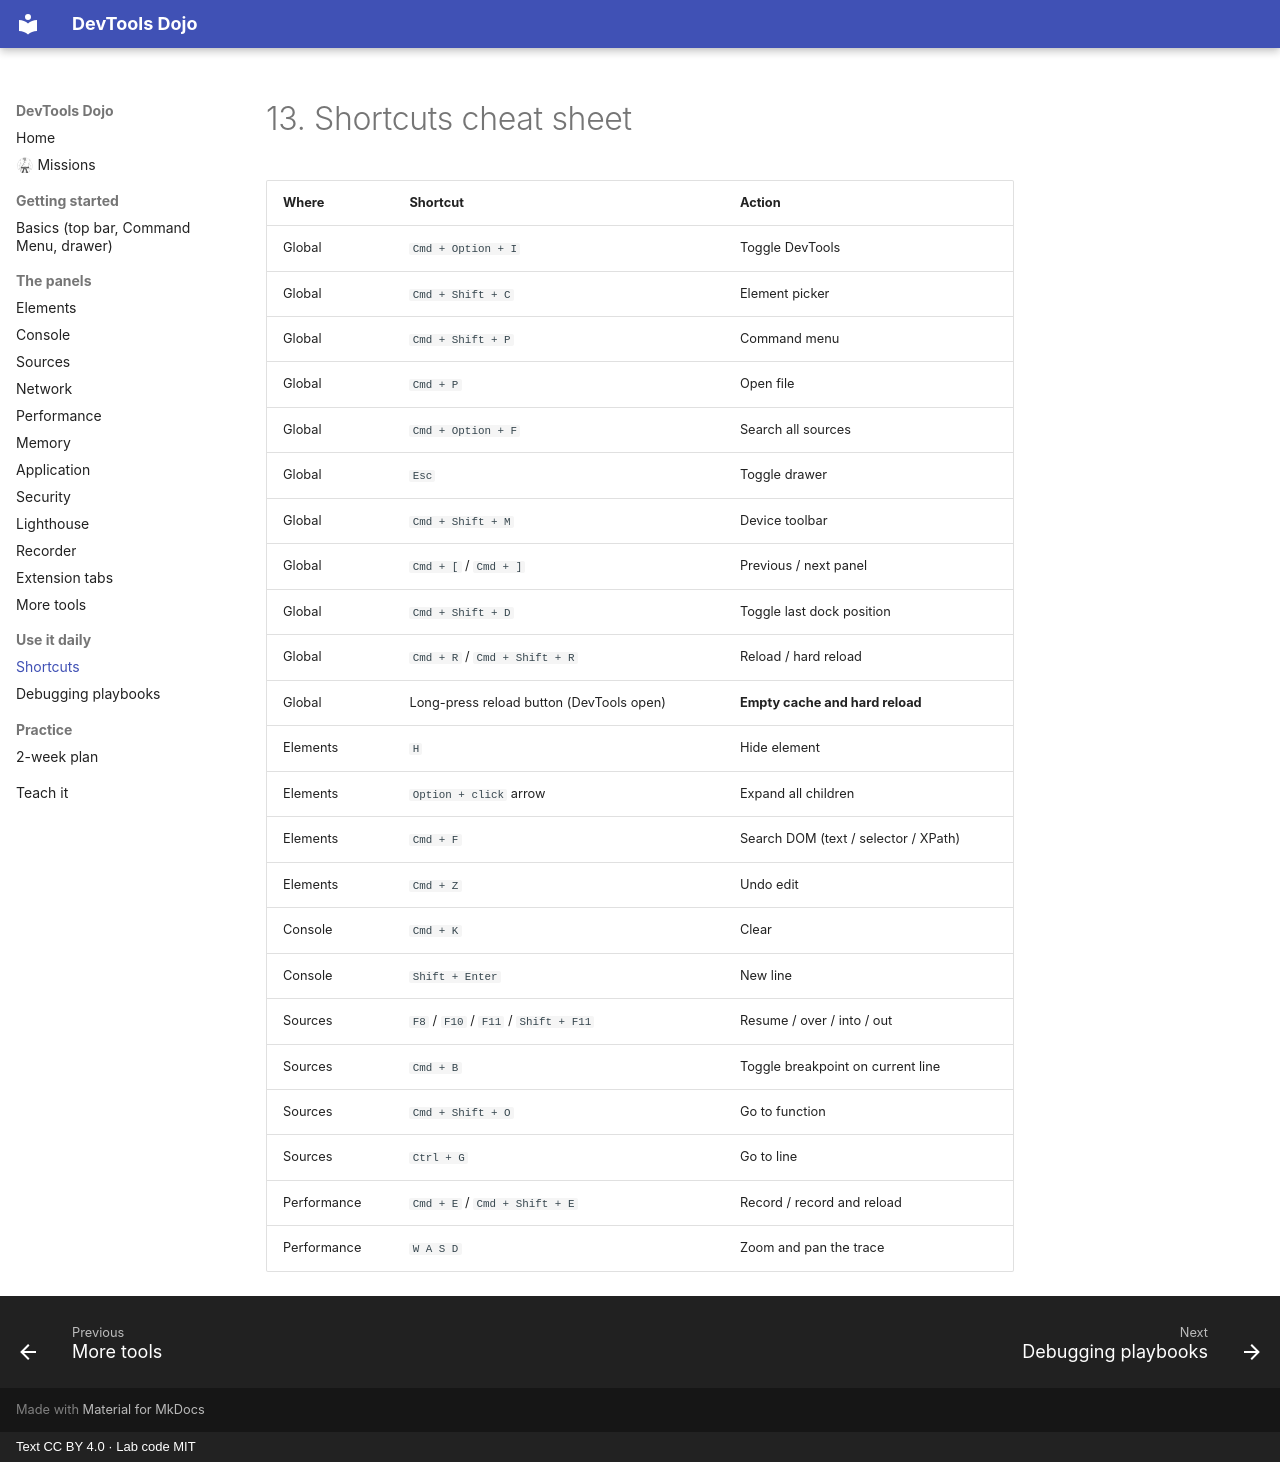

repository: sachinG549/devtools-dojo · page: 13-shortcuts/index.html · generator: mkdocs · copyright: Text CC BY 4.0 · Lab code MIT

# 13. Shortcuts cheat sheet

| Where | Shortcut | Action |
|---|---|---|
| Global | `Cmd + Option + I` | Toggle DevTools |
| Global | `Cmd + Shift + C` | Element picker |
| Global | `Cmd + Shift + P` | Command menu |
| Global | `Cmd + P` | Open file |
| Global | `Cmd + Option + F` | Search all sources |
| Global | `Esc` | Toggle drawer |
| Global | `Cmd + Shift + M` | Device toolbar |
| Global | `Cmd + [` / `Cmd + ]` | Previous / next panel |
| Global | `Cmd + Shift + D` | Toggle last dock position |
| Global | `Cmd + R` / `Cmd + Shift + R` | Reload / hard reload |
| Global | Long-press reload button (DevTools open) | **Empty cache and hard reload** |
| Elements | `H` | Hide element |
| Elements | `Option + click` arrow | Expand all children |
| Elements | `Cmd + F` | Search DOM (text / selector / XPath) |
| Elements | `Cmd + Z` | Undo edit |
| Console | `Cmd + K` | Clear |
| Console | `Shift + Enter` | New line |
| Sources | `F8` / `F10` / `F11` / `Shift + F11` | Resume / over / into / out |
| Sources | `Cmd + B` | Toggle breakpoint on current line |
| Sources | `Cmd + Shift + O` | Go to function |
| Sources | `Ctrl + G` | Go to line |
| Performance | `Cmd + E` / `Cmd + Shift + E` | Record / record and reload |
| Performance | `W A S D` | Zoom and pan the trace |
